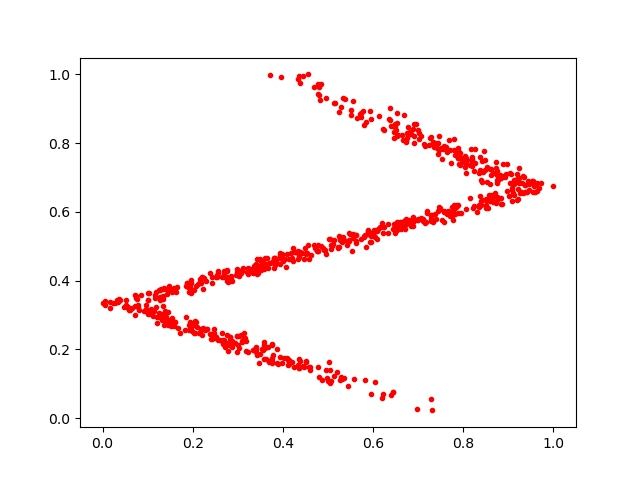

The file beside this chart, header and first rows:
0.44218728, 0.47941798
0.3931, 0.4806
0.6555, 0.5669
0.1406, 0.2945
0.7789, 0.6188
0.8155, 0.6398
0.8776, 0.6918
0.5721, 0.5225
0.6038, 0.5457
0.6237, 0.8378
0.2207, 0.4106
0.6602, 0.5589
0.3219, 0.4196
0.8754, 0.6447
0.9626, 0.6611
0.3592, 0.2048
0.6215, 0.84
0.1218, 0.2755
0.9076, 0.6701
0.5155, 0.9165
0.8512, 0.6212
0.4359, 0.9966
0.6998, 0.8394
0.2656, 0.2464
0.1191, 0.3679
0.1022, 0.3644
0.116, 0.3486
0.7907, 0.7742
0.6026, 0.5286
0.06557, 0.3215
0.5947, 0.8711
0.6219, 0.06865
0.8523, 0.7317
0.2507, 0.4113
0.1878, 0.3939
0.4329, 0.4848
0.3175, 0.2238
0.6776, 0.8225
0.4546, 1.0
0.09195, 0.3108
0.3382, 0.2019
0.2176, 0.2565
0.369, 0.1669
0.2096, 0.2649
0.7931, 0.77
0.4689, 0.9627
0.6893, 0.5712
0.6701, 0.5489
0.5011, 0.5214
0.9005, 0.6454
0.3706, 0.45
0.4511, 0.1625
0.5442, 0.512
0.883, 0.6227
0.5236, 0.4988
0.1009, 0.3445
0.2781, 0.3971
0.2714, 0.2054
0.7589, 0.5998
0.8666, 0.6314
0.4077, 0.4387
... 710 more rows
